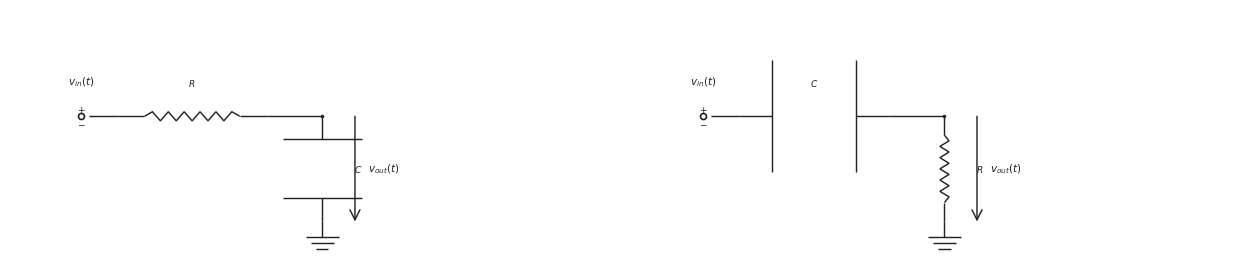

Python code for this plot: (Note: this script raises an exception after producing the figure.)

from __future__ import annotations

from pathlib import Path

import matplotlib.pyplot as plt
import numpy as np

CANONICAL_DPI = 300
BACKGROUND_COLOR = "white"
LINE_COLOR = "#222222"
LABEL_COLOR = "#222222"
NOTE_COLOR = "#555555"

def px_to_pt(px):
    return px * 72 / CANONICAL_DPI

WIRE_LW = px_to_pt(4.3)
COMPONENT_LW = px_to_pt(4.3)
NODE_SIZE = px_to_pt(10.5)
OPEN_SIZE = px_to_pt(18.0)
ENDPOINT_EDGE = px_to_pt(5.1)
LABEL_SIZE = px_to_pt(31.0)
SMALL_LABEL_SIZE = px_to_pt(27.0)
NOTE_SIZE = px_to_pt(29.0)
ARROW_MS = 18

OUTPUT_PATH = Path('/home/jake/Developer/MA/PIPELINE/Electrical-and-Computer-Engineering/2-Build-Lessons/4-Image-Generation/1-Outputs/Continuous-Time-Signal-Processing/10.3--rc-filters-Images/images/l005-s005-qg-q002-prompt-q002.png')
SCENE = {'layout': 'comparison', 'figsize': [12.4, 4.8], 'panels': [{'layout': 'single', 'kind': 'low-pass', 'mirror': False, 'show_source_label': True, 'show_input_arrow': False, 'show_output_arrow': True, 'show_output_node_label': False, 'output_target': 'shunt', 'swap_labels': False, 'note_text': None, 'panel_title': None, 'source_text': '$v_{in}(t)$', 'output_text': '$v_{out}(t)$', 'show_component_labels': True, 'figsize': [5.9, 4.8]}, {'layout': 'single', 'kind': 'high-pass', 'mirror': False, 'show_source_label': True, 'show_input_arrow': False, 'show_output_arrow': True, 'show_output_node_label': False, 'output_target': 'shunt', 'swap_labels': False, 'note_text': None, 'panel_title': None, 'source_text': '$v_{in}(t)$', 'output_text': '$v_{out}(t)$', 'show_component_labels': True, 'figsize': [5.9, 4.8]}]}

def save_figure(fig, path):
    path = Path(path)
    path.parent.mkdir(parents=True, exist_ok=True)
    fig.savefig(path, dpi=CANONICAL_DPI, bbox_inches="tight", facecolor=BACKGROUND_COLOR)
    plt.close(fig)

def make_figure(figsize):
    return plt.subplots(figsize=figsize, dpi=CANONICAL_DPI, facecolor=BACKGROUND_COLOR, constrained_layout=True)

def setup_panel(ax, xlim=(0.0, 12.0), ylim=(0.1, 4.95)):
    ax.set_xlim(*xlim)
    ax.set_ylim(*ylim)
    ax.set_aspect("equal", adjustable="box")
    ax.axis("off")

def mirror_x(x, mirror=False, width=12.0):
    return width - x if mirror else x

def draw_wire(ax, start, end, *, color=LINE_COLOR, lw=WIRE_LW, zorder=2):
    ax.plot([start[0], end[0]], [start[1], end[1]], color=color, linewidth=lw, solid_capstyle="butt", zorder=zorder)

def draw_node(ax, x, y, *, size=NODE_SIZE, color=LINE_COLOR, zorder=6):
    ax.plot(x, y, marker="o", markersize=size, markerfacecolor=color, markeredgecolor=color, markeredgewidth=0, linestyle="None", zorder=zorder)

def draw_open_node(ax, x, y, *, size=OPEN_SIZE, color=LINE_COLOR, zorder=6):
    ax.plot(x, y, marker="o", markersize=size, markerfacecolor="white", markeredgecolor=color, markeredgewidth=ENDPOINT_EDGE, linestyle="None", zorder=zorder)

def draw_source(ax, x, y, *, label=None, show_polarity=True):
    draw_open_node(ax, x, y)
    if show_polarity:
        ax.text(x, y + 0.14, r"$+$", fontsize=SMALL_LABEL_SIZE, ha="center", va="center", color=LABEL_COLOR, zorder=7)
        ax.text(x, y - 0.14, r"$-$", fontsize=SMALL_LABEL_SIZE, ha="center", va="center", color=LABEL_COLOR, zorder=7)
    if label is not None:
        ax.text(x, y + 0.55, label, fontsize=LABEL_SIZE, ha="center", va="bottom", color=LABEL_COLOR, zorder=7)

def draw_label(ax, x, y, text, *, size=LABEL_SIZE, ha="center", va="center", color=LABEL_COLOR, zorder=7):
    ax.text(x, y, text, fontsize=size, ha=ha, va=va, color=color, zorder=zorder)

def draw_arrow(ax, start, end, *, color=LINE_COLOR, lw=COMPONENT_LW, label=None, label_side="above", label_offset=0.20, zorder=5):
    ax.annotate(
        "",
        xy=end,
        xytext=start,
        arrowprops=dict(arrowstyle="->", color=color, lw=lw, mutation_scale=ARROW_MS, shrinkA=0, shrinkB=0),
        annotation_clip=False,
        zorder=zorder,
    )
    if label is not None:
        midx = (start[0] + end[0]) / 2.0
        midy = (start[1] + end[1]) / 2.0
        if label_side == "above":
            draw_label(ax, midx, midy + label_offset, label, size=LABEL_SIZE, ha="center", va="bottom", color=LABEL_COLOR)
        elif label_side == "below":
            draw_label(ax, midx, midy - label_offset, label, size=LABEL_SIZE, ha="center", va="top", color=LABEL_COLOR)
        elif label_side == "left":
            draw_label(ax, midx - label_offset, midy, label, size=LABEL_SIZE, ha="right", va="center", color=LABEL_COLOR)
        else:
            draw_label(ax, midx + label_offset, midy, label, size=LABEL_SIZE, ha="left", va="center", color=LABEL_COLOR)

def _frame(start, end):
    p0 = np.asarray(start, dtype=float)
    p1 = np.asarray(end, dtype=float)
    delta = p1 - p0
    length = float(np.hypot(delta[0], delta[1]))
    if length <= 0:
        raise ValueError("start and end must differ")
    unit = delta / length
    perp = np.array([-unit[1], unit[0]])
    return p0, p1, unit, perp, length

def draw_resistor(ax, start, end, *, lead_fraction=0.18, zigzags=6, color=LINE_COLOR, lw=COMPONENT_LW, zorder=3):
    p0, p1, unit, perp, length = _frame(start, end)
    if zigzags < 1:
        draw_wire(ax, p0, p1, color=color, lw=lw, zorder=zorder)
        return
    lead = min(lead_fraction * length, 0.35 * length)
    body_length = length - 2 * lead
    if body_length <= 0:
        draw_wire(ax, p0, p1, color=color, lw=lw, zorder=zorder)
        return
    draw_wire(ax, p0, p0 + lead * unit, color=color, lw=lw, zorder=zorder)
    draw_wire(ax, p1 - lead * unit, p1, color=color, lw=lw, zorder=zorder)
    body_points = 2 * zigzags + 1
    s = np.linspace(0.0, body_length, body_points)
    offsets = np.zeros(body_points)
    if body_points > 2:
        offsets[1:-1] = min(px_to_pt(7.5) / 20.0, 0.24 * body_length) * np.where(np.arange(1, body_points - 1) % 2 == 1, 1.0, -1.0)
    pts = p0 + lead * unit + s[:, None] * unit + offsets[:, None] * perp
    ax.plot(pts[:, 0], pts[:, 1], color=color, linewidth=lw, solid_capstyle="butt", solid_joinstyle="miter", zorder=zorder)

def draw_capacitor(ax, start, end, *, lead_fraction=0.22, plate_span=None, color=LINE_COLOR, lw=COMPONENT_LW, zorder=3):
    p0, p1, unit, perp, length = _frame(start, end)
    lead = min(lead_fraction * length, 0.38 * length)
    if 2 * lead >= length:
        draw_wire(ax, p0, p1, color=color, lw=lw, zorder=zorder)
        return
    if plate_span is None:
        plate_span = 0.75 * length
    half_span = 0.5 * min(plate_span, 0.75 * length)
    left_center = p0 + lead * unit
    right_center = p1 - lead * unit
    draw_wire(ax, p0, left_center, color=color, lw=lw, zorder=zorder)
    draw_wire(ax, right_center, p1, color=color, lw=lw, zorder=zorder)
    for center in (left_center, right_center):
        a = center - half_span * perp
        b = center + half_span * perp
        ax.plot([a[0], b[0]], [a[1], b[1]], color=color, linewidth=lw, solid_capstyle="butt", zorder=zorder + 1)

def draw_ground(ax, x, y, *, color=LINE_COLOR, lw=COMPONENT_LW, zorder=2):
    stem = 0.30
    width = 0.66
    step = 0.12
    base_y = y - stem
    draw_wire(ax, (x, y), (x, base_y), color=color, lw=lw, zorder=zorder)
    for idx, frac in enumerate((1.0, 0.68, 0.36)):
        yy = base_y - idx * step
        half = 0.5 * width * frac
        ax.plot([x - half, x + half], [yy, yy], color=color, linewidth=lw, solid_capstyle="butt", zorder=zorder)

def draw_horizontal_arrow(ax, x0, x1, y, *, label=None, label_side="above", color=LINE_COLOR, lw=COMPONENT_LW, zorder=5):
    draw_arrow(ax, (x0, y), (x1, y), color=color, lw=lw, label=label, label_side=label_side, label_offset=0.18, zorder=zorder)

def draw_vertical_arrow(ax, x, y0, y1, *, label=None, label_side="right", color=LINE_COLOR, lw=COMPONENT_LW, zorder=5):
    draw_arrow(ax, (x, y0), (x, y1), color=color, lw=lw, label=label, label_side=label_side, label_offset=0.26, zorder=zorder)

def draw_filter(ax, scene):
    kind = scene["kind"]
    mirror = scene.get("mirror", False)
    source_text = scene.get("source_text", r"$v_{in}(t)$")
    output_text = scene.get("output_text", r"$v_{out}(t)$")
    if scene.get("swap_labels", False):
        source_text, output_text = output_text, source_text

    show_source_label = scene.get("show_source_label", True)
    show_input_arrow = scene.get("show_input_arrow", False)
    show_output_arrow = scene.get("show_output_arrow", False)
    show_output_node_label = scene.get("show_output_node_label", False)
    show_component_labels = scene.get("show_component_labels", True)
    output_target = scene.get("output_target", "shunt")
    note_text = scene.get("note_text")
    panel_title = scene.get("panel_title")

    WIDTH = 12.0
    Y_MAIN = 2.85
    Y_GND = 0.78
    X_SOURCE = 1.40
    X_IN = 2.12
    X_SERIES_A = 2.58
    X_SERIES_B = 5.05
    X_NODE = 6.15
    X_NOTE = 8.15

    if panel_title:
        draw_label(ax, WIDTH / 2.0, 4.60, panel_title, size=SMALL_LABEL_SIZE, ha="center", va="bottom", color=LABEL_COLOR)
    if note_text:
        draw_label(ax, X_NOTE, 4.20, note_text, size=NOTE_SIZE, ha="left", va="top", color=NOTE_COLOR)

    mx = lambda value: mirror_x(value, mirror=mirror, width=WIDTH)
    src_x = mx(X_SOURCE)
    in_x = mx(X_IN)
    series_a = mx(X_SERIES_A)
    series_b = mx(X_SERIES_B)
    node_x = mx(X_NODE)

    draw_source(ax, src_x, Y_MAIN, label=source_text if show_source_label else None)
    draw_wire(ax, (src_x + (-0.16 if mirror else 0.16), Y_MAIN), (in_x, Y_MAIN))

    if kind == "high-pass":
        draw_capacitor(ax, (in_x, Y_MAIN), (series_b, Y_MAIN) if not mirror else (series_a, Y_MAIN))
        draw_wire(ax, ((series_b if not mirror else series_a), Y_MAIN), (node_x, Y_MAIN))
        draw_resistor(ax, (node_x, Y_MAIN), (node_x, Y_GND))
        if show_component_labels:
            draw_label(ax, (in_x + (series_b if not mirror else series_a)) / 2.0, Y_MAIN + 0.55, r"$C$", size=SMALL_LABEL_SIZE, ha="center", va="bottom")
            draw_label(ax, node_x + (-0.62 if mirror else 0.62), (Y_MAIN + Y_GND) / 2.0, r"$R$", size=SMALL_LABEL_SIZE, ha="right" if mirror else "left", va="center")
    else:
        draw_resistor(ax, (in_x, Y_MAIN), (series_b, Y_MAIN) if not mirror else (series_a, Y_MAIN))
        draw_wire(ax, ((series_b if not mirror else series_a), Y_MAIN), (node_x, Y_MAIN))
        draw_capacitor(ax, (node_x, Y_MAIN), (node_x, Y_GND))
        if show_component_labels:
            draw_label(ax, (in_x + (series_b if not mirror else series_a)) / 2.0, Y_MAIN + 0.55, r"$R$", size=SMALL_LABEL_SIZE, ha="center", va="bottom")
            draw_label(ax, node_x + (-0.62 if mirror else 0.62), (Y_MAIN + Y_GND) / 2.0, r"$C$", size=SMALL_LABEL_SIZE, ha="right" if mirror else "left", va="center")

    draw_node(ax, node_x, Y_MAIN)
    draw_ground(ax, node_x, Y_GND)

    if show_input_arrow:
        arrow_start = src_x + (-0.55 if mirror else 0.55)
        arrow_end = in_x + (0.06 if mirror else -0.06)
        draw_horizontal_arrow(ax, arrow_start, arrow_end, Y_MAIN + 0.46, label=source_text, label_side="above")
    if show_output_arrow:
        if output_target == "series":
            arrow_start = series_a
            arrow_end = series_b
            arrow_y = Y_MAIN + 0.46
            draw_horizontal_arrow(ax, arrow_start, arrow_end, arrow_y, label=output_text, label_side="above")
        else:
            arrow_x = node_x + (-0.64 if mirror else 0.64)
            draw_vertical_arrow(ax, arrow_x, Y_MAIN, Y_GND, label=output_text, label_side="left" if mirror else "right")
    elif show_output_node_label:
        draw_label(ax, node_x, Y_MAIN + 0.55, output_text, size=LABEL_SIZE, ha="center", va="bottom", color=LABEL_COLOR)

def draw_comparison(fig, panels):
    axes = [fig.add_subplot(1, 2, idx + 1) for idx in range(2)]
    for ax, scene in zip(axes, panels):
        setup_panel(ax)
        draw_filter(ax, scene)
    return axes

def render_scene(scene):
    if scene["layout"] == "comparison":
        fig = plt.figure(figsize=tuple(scene.get("figsize", (12.5, 4.8))), dpi=CANONICAL_DPI, facecolor=BACKGROUND_COLOR, constrained_layout=True)
        draw_comparison(fig, scene["panels"])
    else:
        fig, ax = make_figure(tuple(scene.get("figsize", (8.6, 4.6))))
        setup_panel(ax)
        draw_filter(ax, scene)
    save_figure(fig, OUTPUT_PATH)

def main():
    render_scene(SCENE)

if __name__ == "__main__":
    main()
